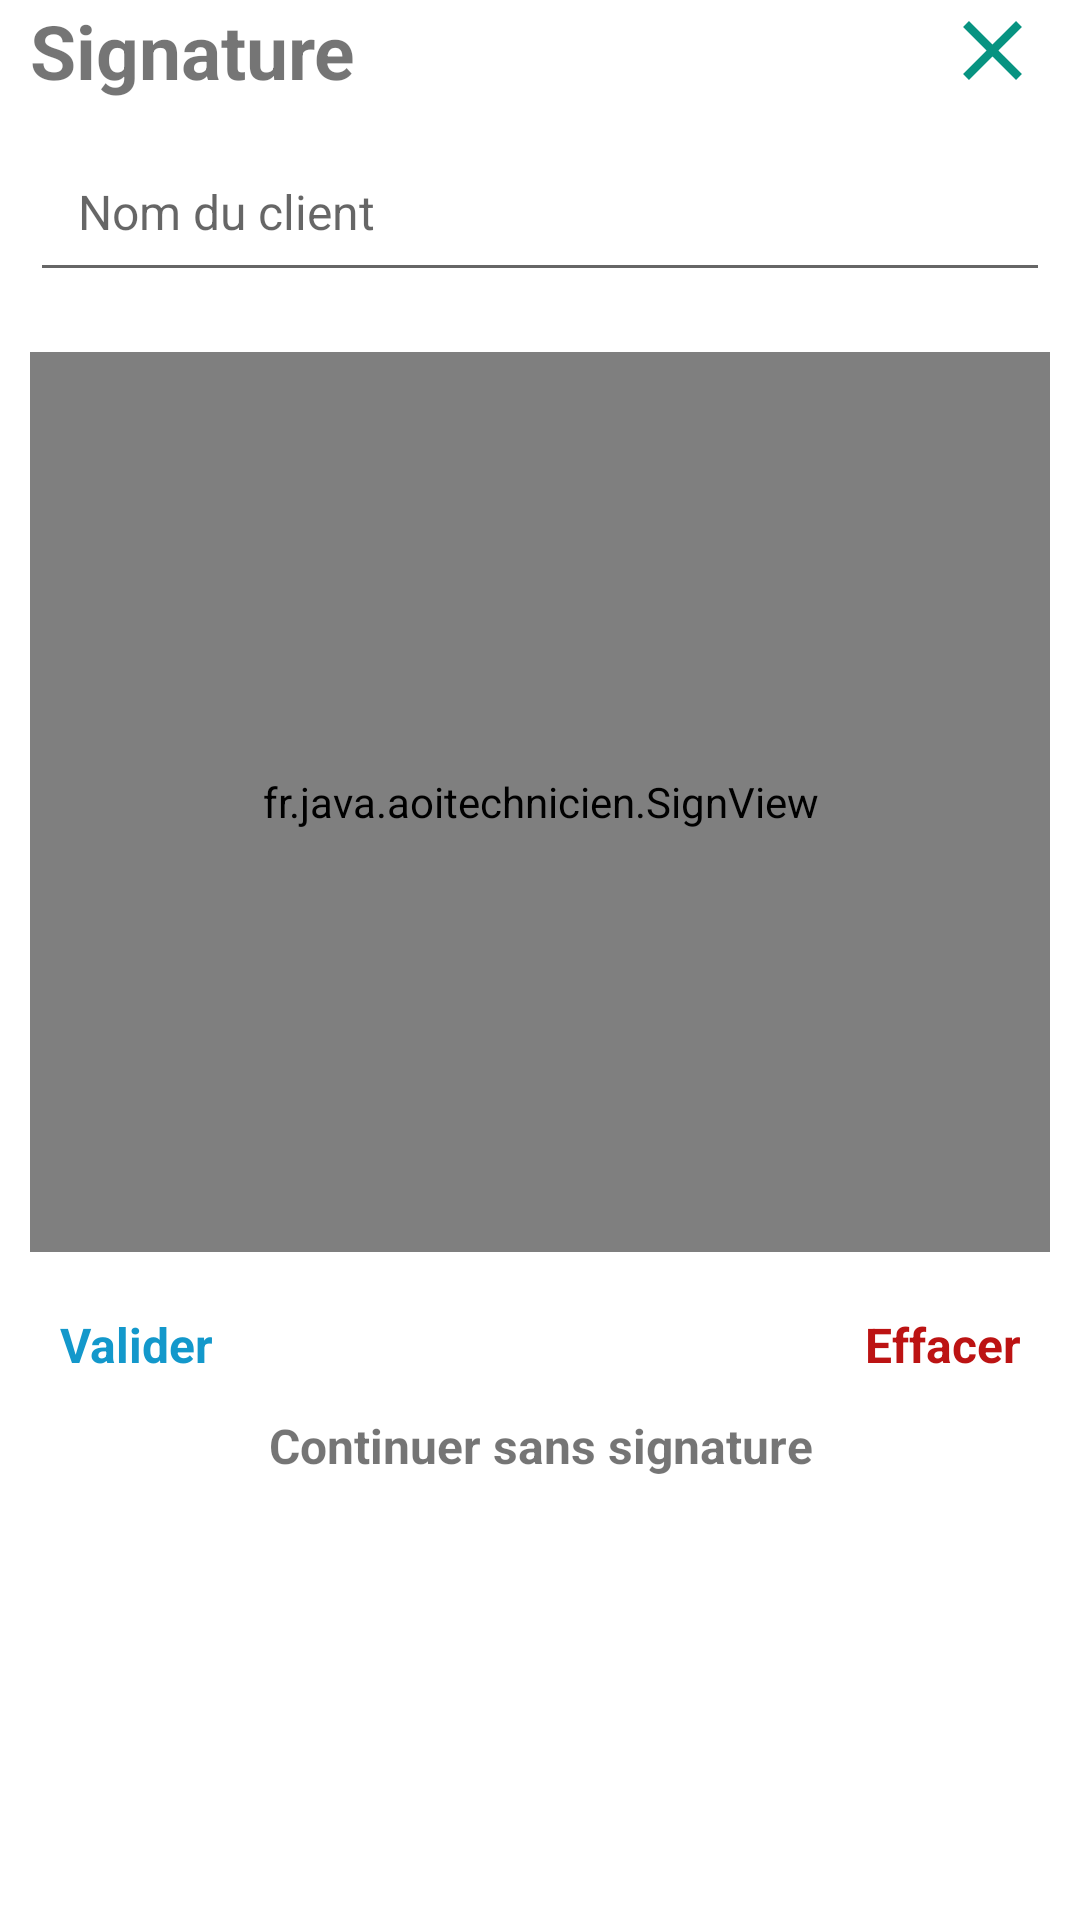

Produce the Android XML layout that renders to this screen, including the resource entries it uses.
<!-- AndroidManifest.xml: application theme Theme.AOITechnicien -->
<!-- res/layout/fragment_signature.xml -->
<?xml version="1.0" encoding="utf-8"?>
<FrameLayout xmlns:android="http://schemas.android.com/apk/res/android"
    xmlns:tools="http://schemas.android.com/tools"
    android:layout_width="match_parent"
    android:layout_height="match_parent"
    tools:context=".SignatureFragment">

    <LinearLayout
        android:layout_width="match_parent"
        android:layout_height="wrap_content"
        android:orientation="vertical">

        <LinearLayout
            android:layout_width="match_parent"
            android:layout_height="wrap_content"
            android:orientation="horizontal"
            android:gravity="start">

            <TextView
                android:layout_width="0dp"
                android:layout_height="wrap_content"
                android:layout_weight="5"
                android:text="@string/sign"
                android:textStyle="bold"
                android:textSize="25dp"
                android:layout_marginLeft="10dp" />

            <ImageView
                android:id="@+id/end_sign"
                android:layout_width="0dp"
                android:layout_height="match_parent"
                android:layout_weight="1"
                android:src="@drawable/ic_baseline_close_24"
                android:layout_alignParentEnd="true"
                />

        </LinearLayout>

        <LinearLayout
            android:layout_width="match_parent"
            android:layout_height="wrap_content"
            android:orientation="vertical">

            <EditText
                android:id="@+id/client_name"
                android:layout_width="match_parent"
                android:layout_height="wrap_content"
                android:hint="@string/client_name"
                android:textSize="16dp"
                android:layout_margin="10dp"
                android:padding="16dp"
                android:layout_marginBottom="10dp"/>


        </LinearLayout>

        <fr.java.aoitechnicien.SignView
            android:id="@+id/signature_view"
            android:layout_width="match_parent"
            android:layout_height="300dp"
            android:layout_margin="10dp"
            android:background="@drawable/border_radius_empty"/>

        <LinearLayout
            android:layout_width="match_parent"
            android:layout_height="wrap_content"
            android:orientation="horizontal"
            android:gravity="end">

            <TextView
                android:id="@+id/confirm_sign"
                android:layout_width="0dp"
                android:layout_height="wrap_content"
                android:layout_weight="1"
                android:text="@string/btn_valid"
                android:textSize="16sp"
                android:textStyle="bold"
                android:textColor="@color/theme_color"
                android:paddingTop="10dp"
                android:paddingBottom="10dp"
                android:paddingLeft="20dp"
                android:paddingRight="20dp"
                android:layout_marginRight="40dp"
                />
            <TextView
                android:id="@+id/clear_sign"
                android:layout_width="0dp"
                android:layout_height="wrap_content"
                android:layout_weight="1"
                android:text="@string/btn_clean"
                android:textSize="16sp"
                android:textStyle="bold"
                android:textColor="@color/red"
                android:paddingTop="10dp"
                android:paddingBottom="10dp"
                android:paddingLeft="20dp"
                android:paddingRight="20dp"
                android:textAlignment="textEnd"
                />

        </LinearLayout>

        <LinearLayout
            android:layout_width="match_parent"
            android:layout_height="wrap_content"
            android:orientation="vertical">

            <TextView
                android:id="@+id/without_sign"
                android:layout_width="match_parent"
                android:layout_height="wrap_content"
                android:text="@string/without_sign"
                android:textSize="16dp"
                android:textStyle="bold"
                android:textAlignment="center"
                android:paddingTop="2dp"
                android:layout_marginBottom="10dp"/>


        </LinearLayout>

    </LinearLayout>

</FrameLayout>
<!-- resources referenced by this layout -->
<resources>
  <color name="red">#bc1313</color>
  <color name="theme_color">#1398cb</color>
  <!-- drawable border_radius_empty (drawable) -->
  <?xml version="1.0" encoding="utf-8"?>
  <shape xmlns:android="http://schemas.android.com/apk/res/android"
      android:shape="rectangle">
      <corners android:radius="10dp"/>
      <solid android:color="@color/white"/>
      <stroke
          android:width="3dp"
          android:color="#079381"/>
  </shape>
  <!-- drawable ic_baseline_close_24 (drawable) -->
  <vector android:height="24dp" android:tint="#079381"
      android:viewportHeight="24" android:viewportWidth="24"
      android:width="24dp" xmlns:android="http://schemas.android.com/apk/res/android">
      <path android:fillColor="@android:color/white" android:pathData="M19,6.41L17.59,5 12,10.59 6.41,5 5,6.41 10.59,12 5,17.59 6.41,19 12,13.41 17.59,19 19,17.59 13.41,12z"/>
  </vector>
  <string name="btn_clean">Effacer</string>
  <string name="btn_valid">Valider</string>
  <string name="client_name">Nom du client</string>
  <string name="sign">Signature</string>
  <string name="without_sign">Continuer sans signature</string>
  <style name="Theme.AOITechnicien" parent="Theme.MaterialComponents.DayNight.NoActionBar">
          
          <item name="colorPrimary">@color/purple_500</item>
          <item name="colorPrimaryVariant">@color/purple_700</item>
          <item name="colorOnPrimary">@color/white</item>
          
          <item name="colorSecondary">@color/teal_200</item>
          <item name="colorSecondaryVariant">@color/teal_700</item>
          <item name="colorOnSecondary">@color/black</item>
          
          <item name="android:statusBarColor">?attr/colorPrimaryVariant</item>
          
      </style>
  <color name="white">#FFFFFFFF</color>
  <color name="purple_500">#FF6200EE</color>
  <color name="purple_700">#FF3700B3</color>
  <color name="teal_200">#FF03DAC5</color>
  <color name="teal_700">#FF018786</color>
  <color name="black">#FF000000</color>
</resources>
